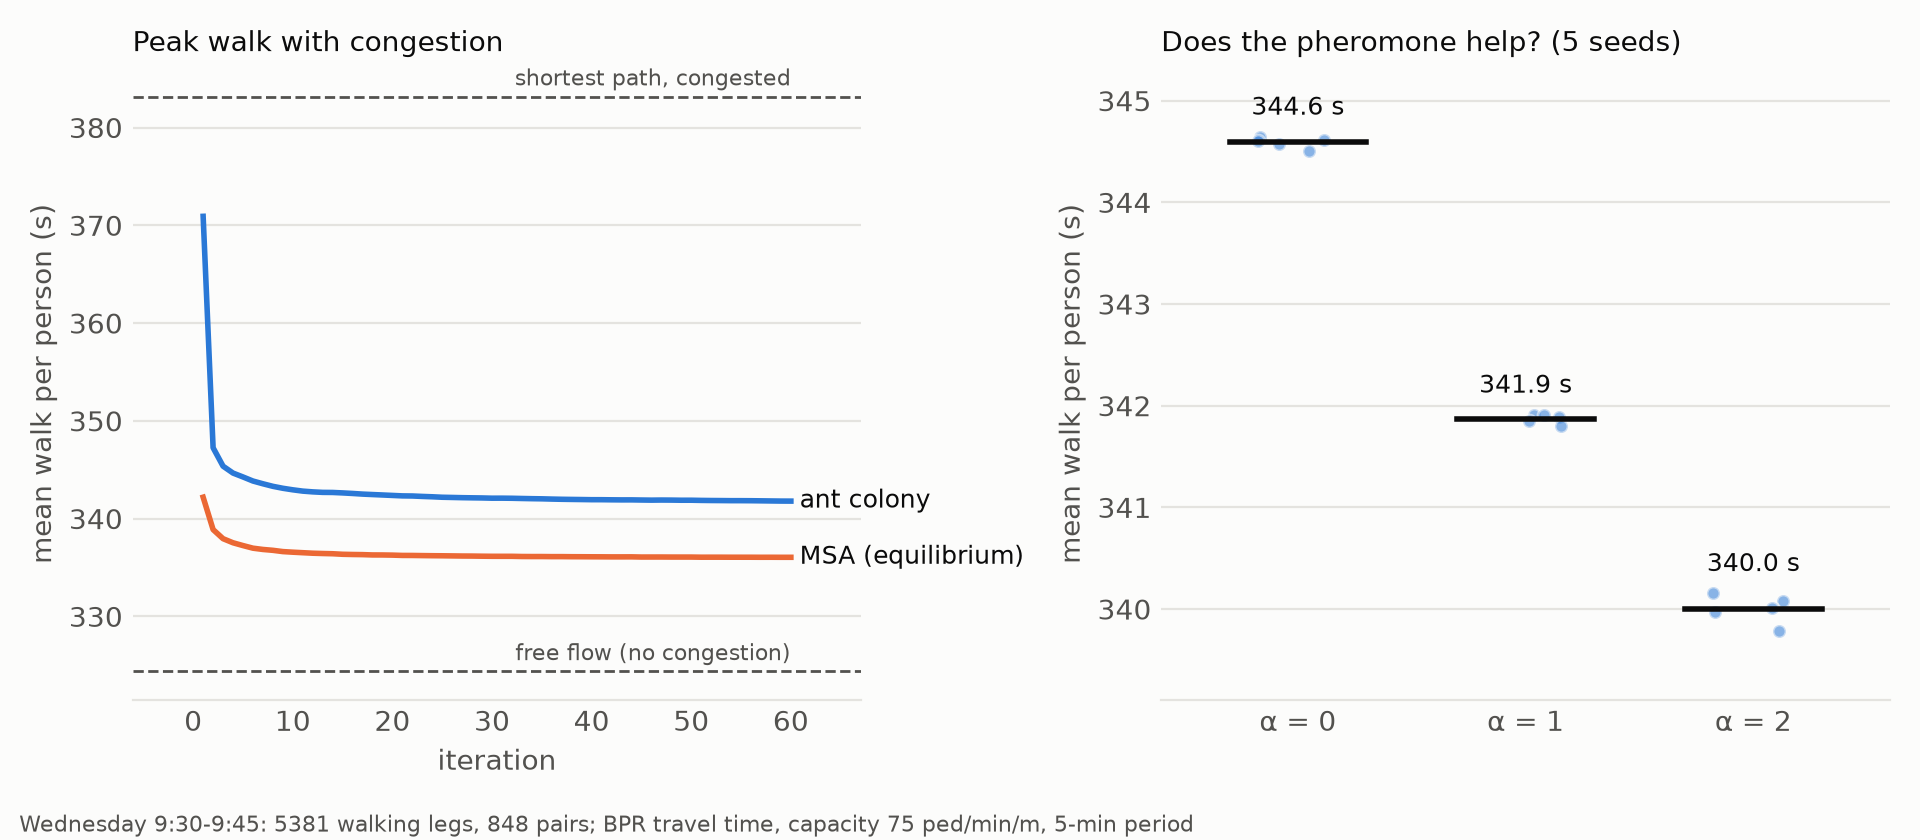

Values plotted in this chart, from the file beside it:
assignment, total_s, mean_s, gap, max_ratio, n_over, n_loaded, seed, wall_s, vs_aon_pct, vs_free_flow_pct
free_flow, 1745517, 324.4, , , , , , , 15.34, 0.0000
aon, 2061838, 383.2, 0.0769, 1.448, 7, 1348, , , 0.0000, 18.12
msa, 1808244, 336, 0.0003, 0.9860, 0.0000, 1385, , , 12.3, 3.594
aco, 1839165, 341.8, 0.0177, 0.9860, 0.0000, 2171, 42, 5.13, 10.8, 5.365
aco, 1839815, 341.9, 0.0178, 0.9860, 0.0000, 2158, 43, 4.84, 10.77, 5.402
aco, 1839805, 341.9, 0.0179, 0.9860, 0.0000, 2115, 44, 5.39, 10.77, 5.402
aco, 1839486, 341.8, 0.0178, 0.9860, 0.0000, 2181, 45, 5.3, 10.78, 5.383
aco, 1839209, 341.8, 0.0178, 0.9860, 0.0000, 2159, 46, 4.97, 10.8, 5.368
